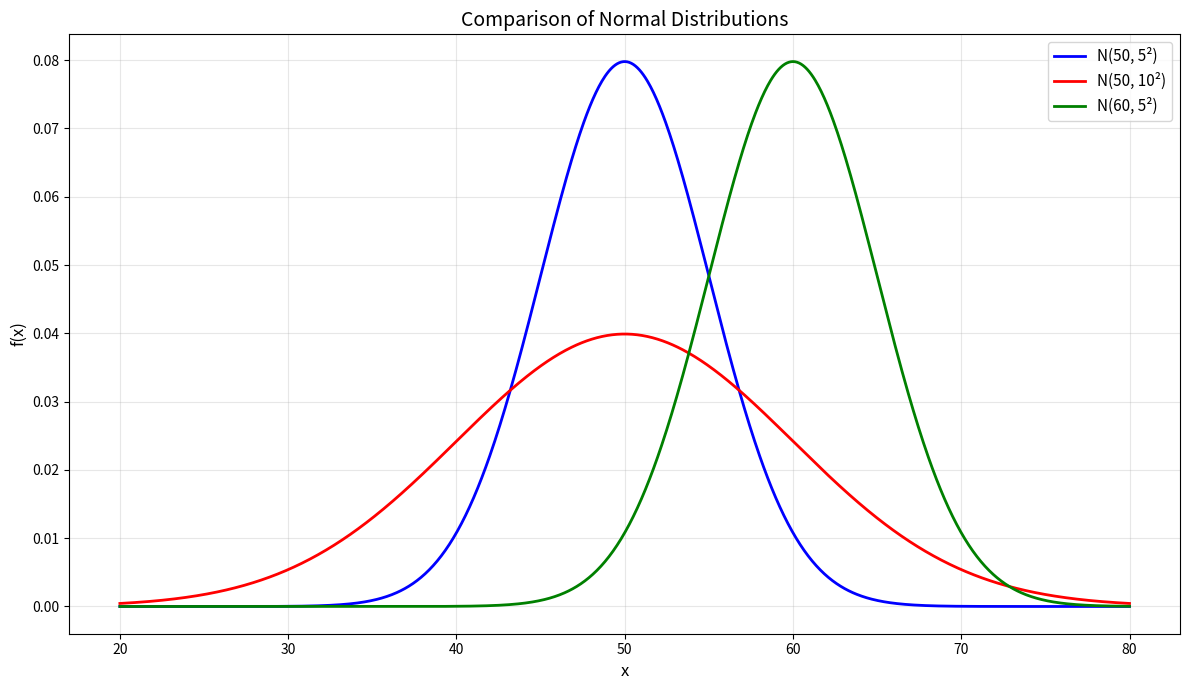

Here is the Python script that generated this plot:
# Chapter 6 - Κανονική Κατανομή
# Example 5: Σύγκριση Κατανομών
#   N(50, 5²), N(50, 10²), N(60, 5²)

import numpy as np
import matplotlib.pyplot as plt
from scipy.stats import norm

# x range
x = np.linspace(20, 80, 1000)

# Three distributions
y1 = norm.pdf(x, loc=50, scale=5)
y2 = norm.pdf(x, loc=50, scale=10)
y3 = norm.pdf(x, loc=60, scale=5)

# Plot
plt.figure(figsize=(12, 7))
plt.plot(x, y1, 'b-', linewidth=2, label='N(50, 5\u00b2)')
plt.plot(x, y2, 'r-', linewidth=2, label='N(50, 10\u00b2)')
plt.plot(x, y3, 'g-', linewidth=2, label='N(60, 5\u00b2)')

plt.xlabel('x', fontsize=12)
plt.ylabel('f(x)', fontsize=12)
plt.title('Comparison of Normal Distributions', fontsize=14)
plt.legend(fontsize=11)
plt.grid(alpha=0.3)
plt.tight_layout()
plt.show()
